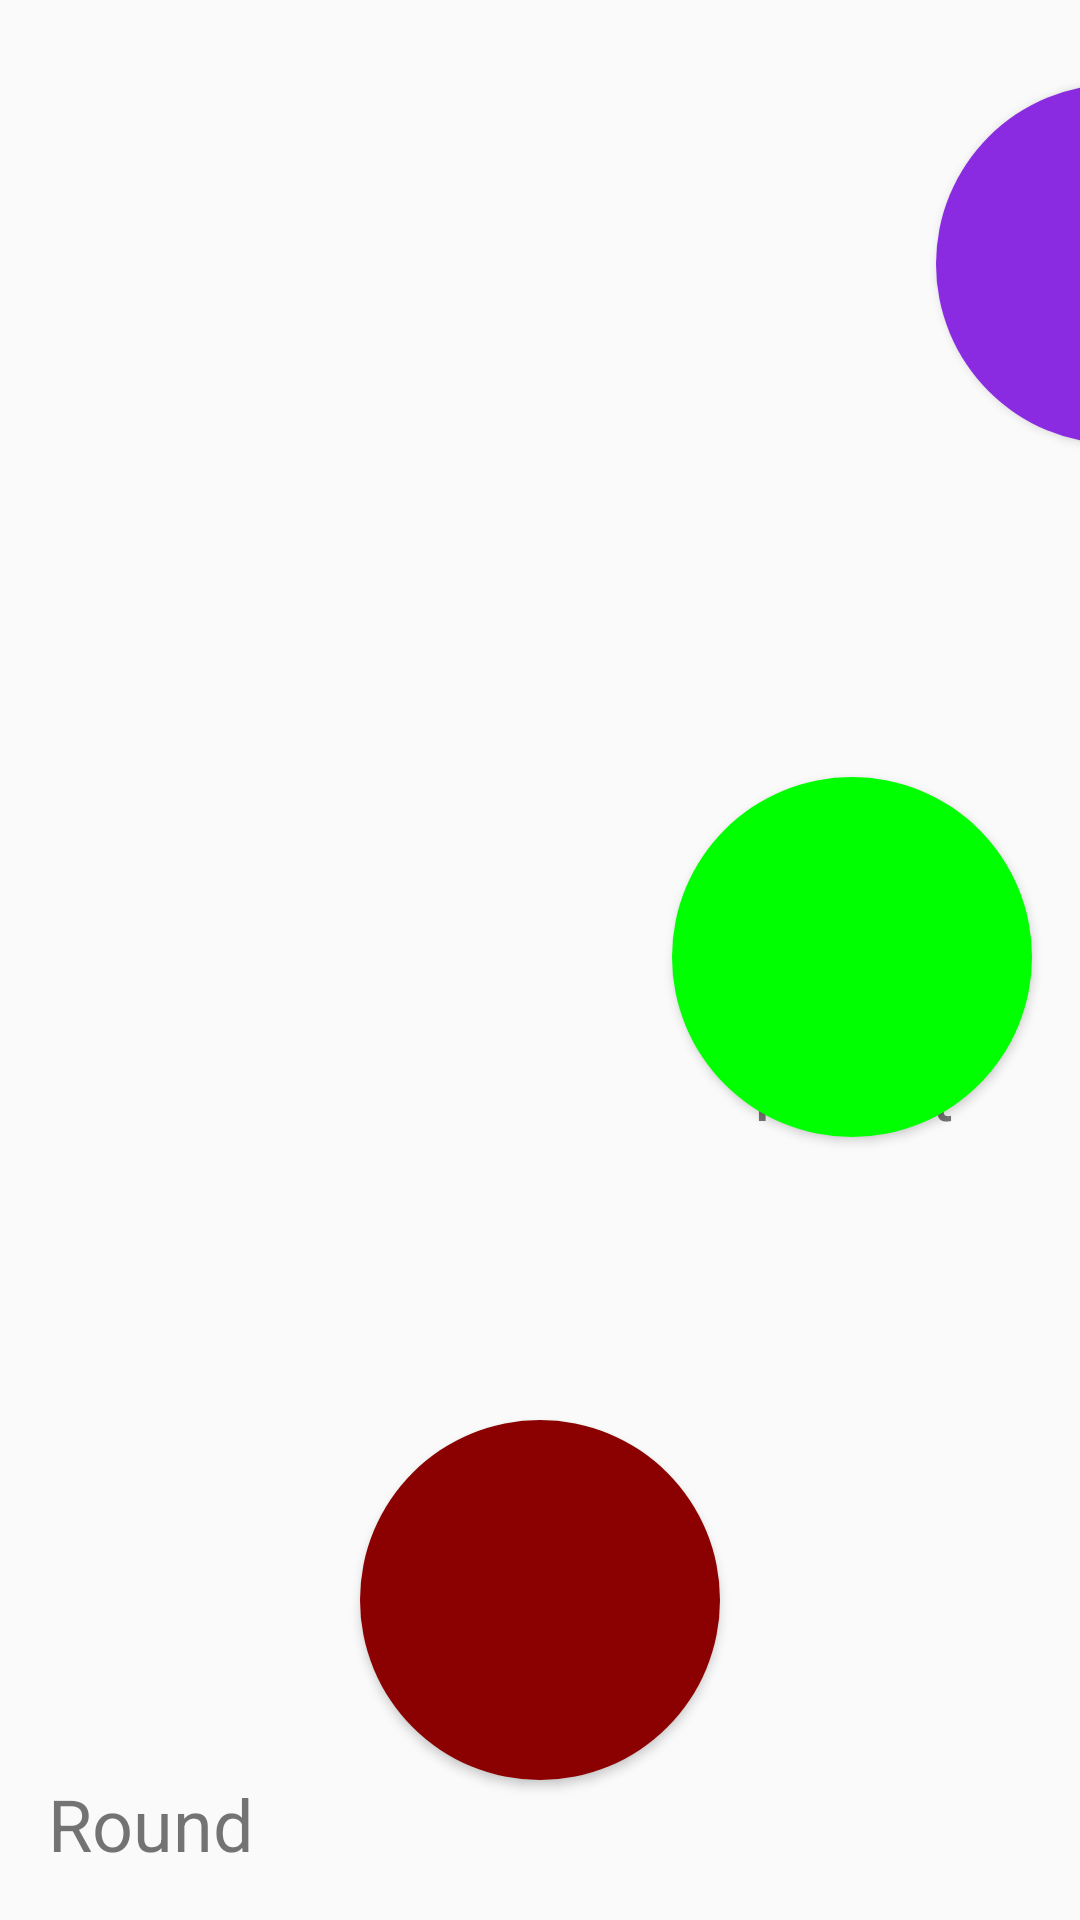

Produce the Android XML layout that renders to this screen, including the resource entries it uses.
<!-- AndroidManifest.xml: application theme Theme.FinalBartekApp -->
<!-- res/layout/activity_game_start.xml -->
<?xml version="1.0" encoding="utf-8"?>
<androidx.constraintlayout.widget.ConstraintLayout xmlns:android="http://schemas.android.com/apk/res/android"
    xmlns:app="http://schemas.android.com/apk/res-auto"
    xmlns:tools="http://schemas.android.com/tools"
    android:layout_width="match_parent"
    android:layout_height="match_parent"
    tools:context=".GameStartActivity">

    <Button
        android:id="@+id/btnFirst"
        android:layout_width="wrap_content"
        android:layout_height="wrap_content"
        android:layout_marginStart="16dp"
        android:background="@drawable/style_first_button"
        android:onClick="doClick"
        app:layout_constraintBottom_toBottomOf="parent"
        app:layout_constraintStart_toStartOf="parent"
        app:layout_constraintTop_toTopOf="parent"
        app:layout_constraintVertical_bias="0.498" />

    <Button
        android:id="@+id/btnSecond"
        android:layout_width="wrap_content"
        android:layout_height="wrap_content"
        android:layout_marginStart="312dp"
        android:background="@drawable/style_second_button"
        android:onClick="doClick"
        app:layout_constraintBottom_toBottomOf="parent"
        app:layout_constraintStart_toStartOf="parent"
        app:layout_constraintTop_toTopOf="parent"
        app:layout_constraintVertical_bias="0.054" />

    <Button
        android:id="@+id/btnThird"
        android:layout_width="wrap_content"
        android:layout_height="wrap_content"
        android:background="@drawable/style_third_button"
        android:onClick="doClick"
        app:layout_constraintBottom_toBottomOf="parent"
        app:layout_constraintEnd_toEndOf="parent"
        app:layout_constraintStart_toStartOf="parent"
        app:layout_constraintTop_toTopOf="parent"
        app:layout_constraintVertical_bias="0.91" />

    <Button
        android:id="@+id/btnFourth"
        android:layout_width="wrap_content"
        android:layout_height="wrap_content"
        android:layout_marginEnd="16dp"
        android:background="@drawable/style_fourth_button"
        android:onClick="doClick"
        app:layout_constraintBottom_toBottomOf="parent"
        app:layout_constraintEnd_toEndOf="parent"
        app:layout_constraintTop_toTopOf="parent"
        app:layout_constraintVertical_bias="0.498" />

    <TextView
        android:id="@+id/tvScore"
        android:layout_width="81dp"
        android:layout_height="45dp"
        android:layout_marginTop="348dp"
        android:layout_marginEnd="28dp"
        android:text="Result"
        android:textSize="24sp"
        app:layout_constraintEnd_toEndOf="parent"
        app:layout_constraintTop_toTopOf="parent" />

    <TextView
        android:id="@+id/tvRound"
        android:layout_width="wrap_content"
        android:layout_height="wrap_content"
        android:layout_marginStart="16dp"
        android:layout_marginBottom="16dp"
        android:text="Round"
        android:textSize="24sp"
        app:layout_constraintBottom_toBottomOf="parent"
        app:layout_constraintStart_toStartOf="parent" />

</androidx.constraintlayout.widget.ConstraintLayout>
<!-- resources referenced by this layout -->
<resources>
  <!-- drawable style_fourth_button (drawable) -->
  <?xml version="1.0" encoding="utf-8"?>
  <selector xmlns:android="http://schemas.android.com/apk/res/android">
      <item android:state_pressed="true" >
          <shape android:shape="oval">
              <solid android:color="@color/LightBlue"/>
              <size android:width="120dp" android:height="120dp"/>
          </shape>
      </item>
      <item android:state_focused="true">
          <shape android:shape="oval">
              <solid android:color="@color/Lime"/>
              <size android:width="120dp" android:height="120dp"/>
          </shape>
      </item>
      <item >
          <shape android:shape="oval">
              <solid android:color="@color/Lime"/>
              <size android:width="120dp" android:height="120dp"/>
          </shape>
      </item>
  </selector>
  <!-- drawable style_second_button (drawable) -->
  <?xml version="1.0" encoding="utf-8"?>
  <selector xmlns:android="http://schemas.android.com/apk/res/android">
      <item android:state_pressed="true" >
          <shape android:shape="oval">
              <solid android:color="@color/LightBlue"/>
              <size android:width="120dp" android:height="120dp"/>
          </shape>
      </item>
      <item android:state_focused="true">
          <shape android:shape="oval">
              <solid android:color="@color/BlueViolet"/>
              <size android:width="120dp" android:height="120dp"/>
          </shape>
      </item>
      <item >
          <shape android:shape="oval">
              <solid android:color="@color/BlueViolet"/>
              <size android:width="120dp" android:height="120dp"/>
          </shape>
      </item>
  </selector>
  <!-- drawable style_third_button (drawable) -->
  <?xml version="1.0" encoding="utf-8"?>
  <selector xmlns:android="http://schemas.android.com/apk/res/android">
      <item android:state_pressed="true" >
          <shape android:shape="oval">
              <solid android:color="@color/LightBlue"/>
              <size android:width="120dp" android:height="120dp"/>
          </shape>
      </item>
      <item android:state_focused="true">
          <shape android:shape="oval">
              <solid android:color="@color/DarkRed"/>
              <size android:width="120dp" android:height="120dp"/>
          </shape>
      </item>
      <item >
          <shape android:shape="oval">
              <solid android:color="@color/DarkRed"/>
              <size android:width="120dp" android:height="120dp"/>
          </shape>
      </item>
  </selector>
  <style name="Theme.FinalBartekApp" parent="Theme.AppCompat.Light.NoActionBar">
          
          <item name="colorPrimary">@color/purple_500</item>
          <item name="colorPrimaryVariant">@color/purple_700</item>
          <item name="colorOnPrimary">@color/white</item>
          
          <item name="colorSecondary">@color/teal_200</item>
          <item name="colorSecondaryVariant">@color/teal_700</item>
          <item name="colorOnSecondary">@color/black</item>
          
          <item name="android:statusBarColor" tools:targetApi="l">?attr/colorPrimaryVariant</item>
          
      </style>
  <color name="LightBlue">#ADD8E6</color>
  <color name="Lime">#00FF00</color>
  <color name="BlueViolet">#8A2BE2</color>
  <color name="DarkRed">#8B0000</color>
  <item name="purple_500" type="color">#000000</item>
  <item name="purple_700" type="color">#FFAA66CC</item>
  <item name="white" type="color">#FFAA66CC</item>
  <item name="teal_200" type="color">#FFAA66CC</item>
  <item name="teal_700" type="color">#FFAA66CC</item>
  <item name="black" type="color">#FFAA66CC</item>
</resources>
